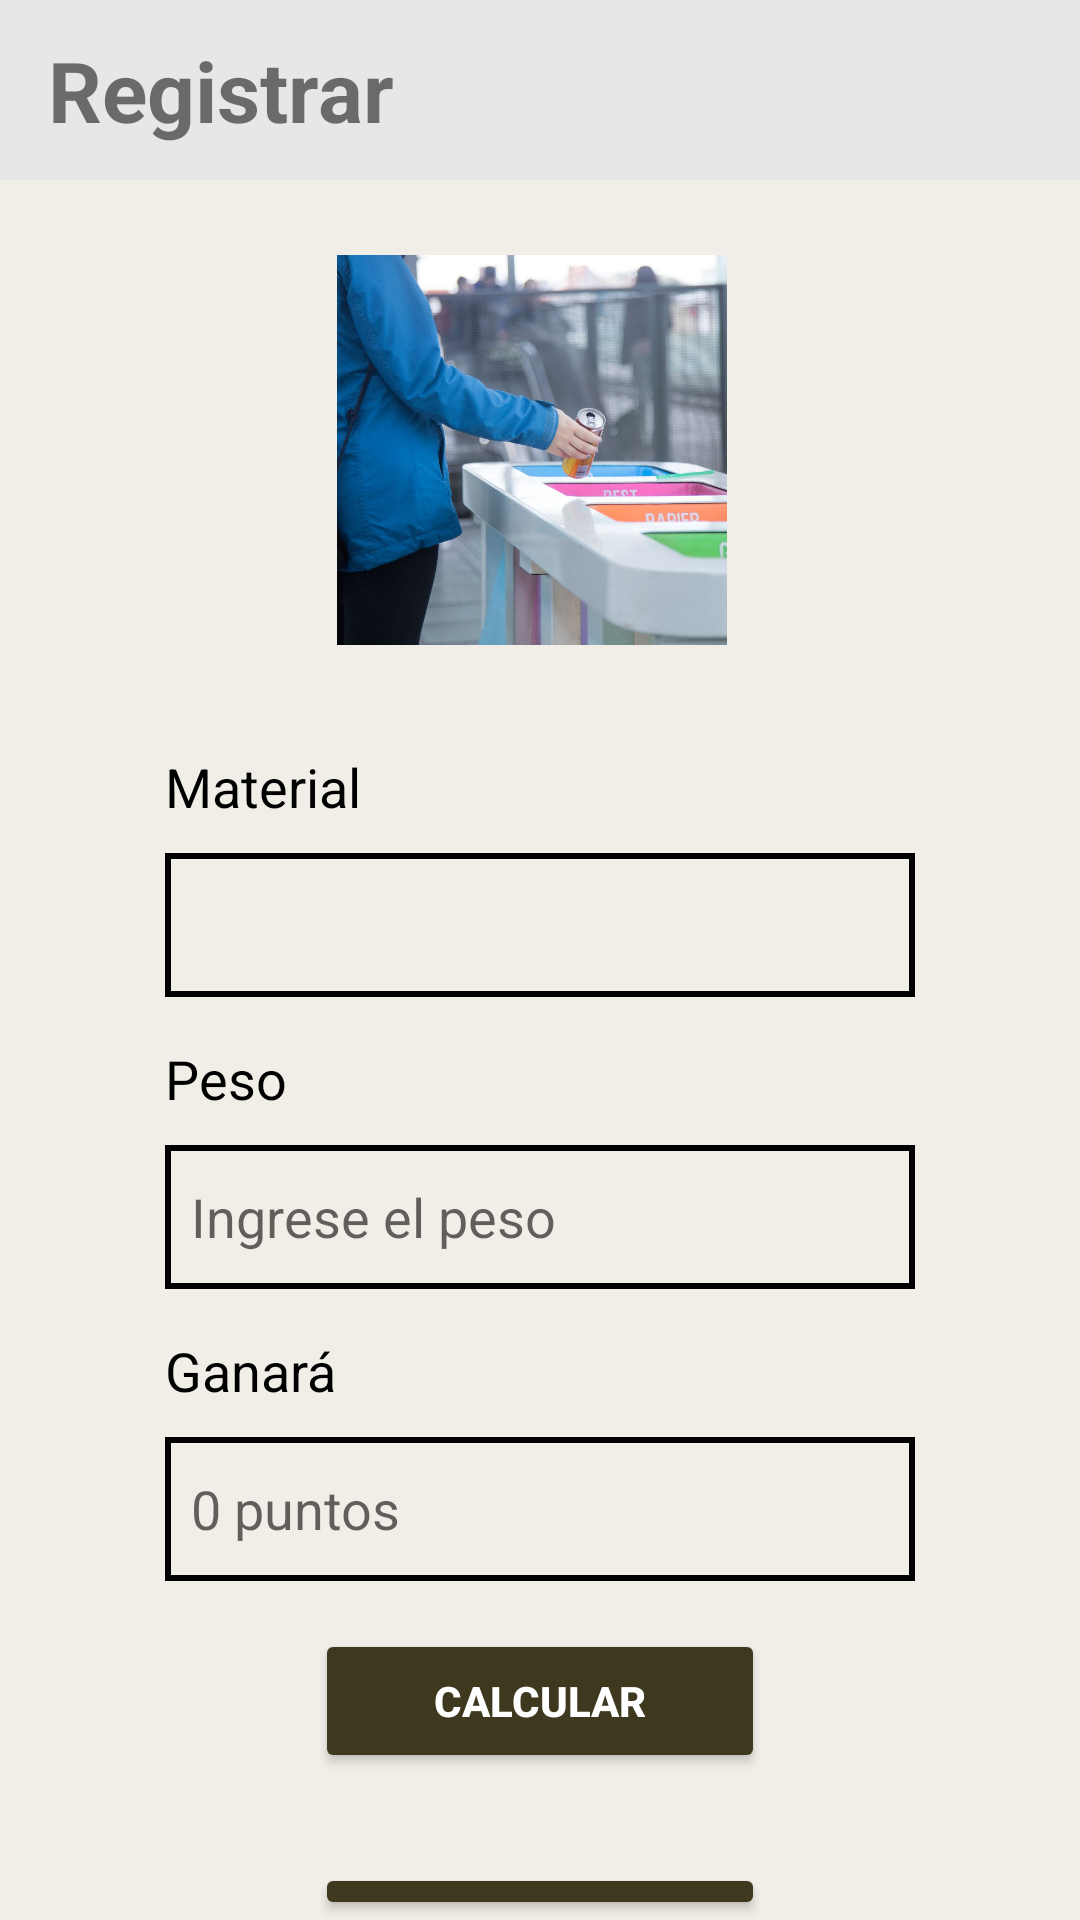

Here is an Android app screen rendered from its layout file. Give the layout XML and the strings, colors and styles it references.
<!-- AndroidManifest.xml: application theme Theme.RecyApp -->
<!-- res/layout/fragment_registrar_material.xml -->
<?xml version="1.0" encoding="utf-8"?>
<androidx.constraintlayout.widget.ConstraintLayout xmlns:android="http://schemas.android.com/apk/res/android"
    xmlns:app="http://schemas.android.com/apk/res-auto"
    xmlns:tools="http://schemas.android.com/tools"
    android:layout_width="match_parent"
    android:layout_height="match_parent"
    tools:context=".UI.Fragments.RegistrarMaterialFragment"
    android:background="@color/register_material">

    <LinearLayout
        android:layout_width="match_parent"
        android:layout_height="match_parent"
        android:orientation="vertical">

        <com.google.android.material.appbar.AppBarLayout
            android:layout_width="match_parent"
            android:layout_height="wrap_content">
            <androidx.appcompat.widget.Toolbar
                android:layout_width="match_parent"
                android:layout_height="60dp"
                android:id="@+id/TBRegistrarMaterial"
                android:background="#1B232323">
                <TextView
                    android:id="@+id/TVRegistrarMaterial"
                    android:layout_width="match_parent"
                    android:layout_height="wrap_content"
                    android:text="Registrar"
                    android:textStyle="bold"
                    android:textSize="28sp">
                </TextView>
            </androidx.appcompat.widget.Toolbar>
        </com.google.android.material.appbar.AppBarLayout>


        <LinearLayout
            android:layout_width="155dp"
            android:layout_height="150dp"
            android:layout_gravity="center"
            android:layout_marginTop="25dp"
            android:orientation="horizontal">

            <ImageView
                android:layout_width="150dp"
                android:layout_height="130dp"
                android:src="@drawable/registra">
            </ImageView>
        </LinearLayout>

        <LinearLayout
            android:layout_width="wrap_content"
            android:layout_height="wrap_content"
            android:orientation="vertical"
            android:layout_gravity="center"
            android:layout_marginTop="15dp">

            <TextView
                android:layout_width="match_parent"
                android:layout_height="wrap_content"
                android:text="Material"
                android:textColor="#000000"
                android:textSize="18sp"></TextView>

            <Spinner
                android:id="@+id/SpinnerRegistrar"
                android:layout_width="250dp"
                android:layout_height="48dp"
                android:layout_marginTop="10dp"
                android:layout_marginBottom="15dp"
                android:background="@drawable/shape_inputregistrar"
                tools:ignore="SpeakableTextPresentCheck">

            </Spinner>

            <TextView
                android:layout_width="match_parent"
                android:layout_height="wrap_content"
                android:text="Peso"
                android:textColor="#000000"
                android:textSize="18sp"></TextView>

            <EditText
                android:id="@+id/ETIngresarPeso"
                android:layout_width="250dp"
                android:layout_height="48dp"
                android:layout_marginTop="10dp"
                android:layout_marginBottom="15dp"
                android:digits="1234567890."
                android:singleLine="true"
                android:maxLength="10"
                android:inputType="numberDecimal"
                android:background="@drawable/shape_inputregistrar"
                android:hint="  Ingrese el peso"
                android:textColor="#000000" />

            <TextView
                android:layout_width="match_parent"
                android:layout_height="wrap_content"
                android:text="Ganará"
                android:textColor="#000000"
                android:textSize="18sp"></TextView>

            <EditText
                android:id="@+id/ETPuntos"
                android:layout_width="250dp"
                android:layout_height="48dp"
                android:layout_marginTop="10dp"
                android:layout_marginBottom="15dp"
                android:textSize="18sp"
                android:gravity="center_vertical"
                android:ems="10"
                android:hint="  0 puntos"
                android:minHeight="48dp"
                android:background="@drawable/shape_inputregistrar"/>

            <Button
                android:id="@+id/BtnCalcular"
                android:layout_width="150dp"
                android:layout_height="wrap_content"
                android:layout_gravity="center"
                android:textColor="@color/white"
                android:textStyle="bold"
                android:layout_marginTop="1dp"
                android:text="Calcular"
                android:backgroundTint="@color/botonGeneral"/>

            <Button
                android:id="@+id/BtnEnviar"
                android:layout_width="150dp"
                android:layout_height="wrap_content"
                android:layout_gravity="center"
                android:textColor="@color/white"
                android:textStyle="bold"
                android:layout_marginTop="30dp"
                android:text="Enviar"
                android:backgroundTint="@color/botonGeneral"/>
        </LinearLayout>
    </LinearLayout>

</androidx.constraintlayout.widget.ConstraintLayout>
<!-- resources referenced by this layout -->
<resources>
  <color name="botonGeneral">#3e381e</color>
  <color name="register_material">#F1EEE7</color>
  <color name="white">#FFFFFFFF</color>
  <!-- drawable registra: jpg bitmap (drawable, 91086 bytes) -->
  <!-- drawable shape_inputregistrar (drawable) -->
  <?xml version="1.0" encoding="utf-8"?>
  <shape xmlns:android="http://schemas.android.com/apk/res/android">
  
      <stroke android:width="2dp">
      </stroke>
  
      <solid android:color="#00FFFFFF"></solid>
  </shape>
  <style name="Theme.RecyApp" parent="Base.Theme.RecyApp">
      </style>
  <style name="Base.Theme.RecyApp" parent="Theme.MaterialComponents.DayNight.NoActionBar">
  
          
          <item name="colorPrimary">@color/white</item>
          <item name="colorPrimaryVariant">@color/purple_700</item>
          <item name="colorOnPrimary">@color/white</item>
          
          <item name="colorSecondary">@color/teal_200</item>
          <item name="colorSecondaryVariant">@color/teal_700</item>
          <item name="colorOnSecondary">@color/black</item>
          
          <item name="android:statusBarColor">?attr/colorPrimaryVariant</item>
          <item name="android:windowFullscreen">false</item>
          <item name="windowNoTitle">true</item>
          
      </style>
  <color name="purple_700">#FF3700B3</color>
  <color name="teal_200">#FF03DAC5</color>
  <color name="teal_700">#FF018786</color>
  <color name="black">#FF000000</color>
</resources>
